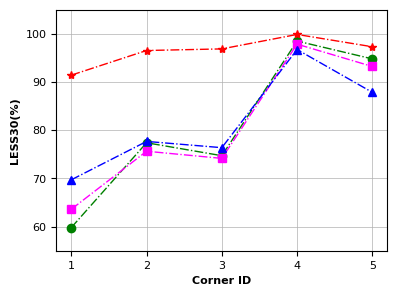
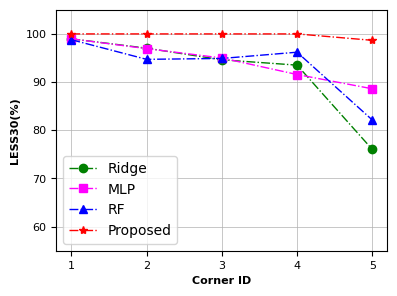
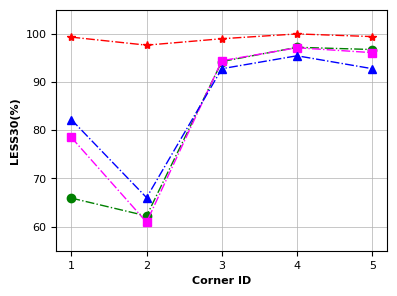
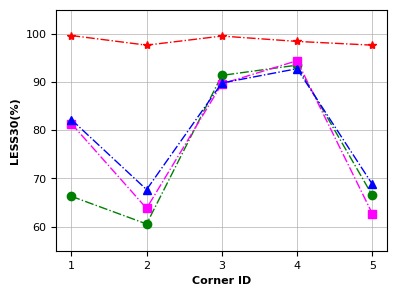

Write the Python code that produced these figures, in order.
# -*- coding: utf-8 -*-
# @Time    : 2022/9/8 17:29
# @Author  : Ronchy_LU
# @Email   : rongqi1949@gmail.com
# @File    : result_MAE_plot.py
# @Software: PyCharm
import matplotlib.pyplot as plt
import numpy as np

##Ridge_regression
Ridge_result_MAE_plot= np.array([[11.41786754,  7.40462112 , 8.24659632 , 1.50353389,  2.79771235],
 [ 0.82038444 , 1.77211006 , 1.94111045 , 2.69599613 , 6.58812984],
 [ 9.06245739, 12.38060682, 2.61342874,  1.22145088,  3.23182787],
 [ 9.24765074, 12.33217108,  3.8900278,   2.78359258 ,14.49320496]])
Ridge_result_RMSE_plot= np.sqrt(np.array([[293.37967128, 135.5279796,  196.98902984 , 18.53595472  ,52.15826584],
 [  4.52726567 , 26.02732814 , 19.33379895  ,24.3047757  ,104.99625895],
 [173.37027413 ,414.15936585 , 33.99806671  ,12.14842706 , 71.09828884],
 [180.07301469 ,406.94999701 , 68.12245961  ,38.28401429 ,487.99824267]]))
Ridge_result_LESS10_plot= np.array([[0.59814815, 0.77407407, 0.74722222, 0.98518519, 0.94814815],
 [0.98981481, 0.97037037, 0.9462963 , 0.93518519, 0.76018519],
 [0.65925926, 0.62222222, 0.94259259, 0.97222222, 0.96759259],
 [0.66296296, 0.60555556, 0.91388889, 0.93518519, 0.66481481]])*100

##MLP
MLP_result_MAE_plot= np.array([[10.92800129 , 7.89310153,  8.22776285,  1.73819577,  2.72616657],
 [ 0.92241148,  2.24969206, 1.86936171, 2.2004333 ,  4.2139948 ],
 [ 7.06127678, 11.56431563, 2.66905206, 1.5884166 ,  3.113846  ],
 [ 6.10207738, 11.63691608, 4.37101679, 2.8930761 , 12.94240306]])
MLP_result_RMSE_plot= np.sqrt(np.array([[265.50839024, 137.27397367, 189.80851797 , 25.56332971 , 34.30466647],
 [  4.55354454 , 23.89566821 , 17.57588578 , 20.55164964 , 70.99231901],
 [124.97148762 ,334.83956234 , 27.60680164 , 12.07422507 , 71.61663905],
 [ 79.45084498 ,343.96999316 , 66.53365581 , 30.87108448 ,362.85951507]]))
MLP_result_LESS10_plot= np.array([[0.63611111 ,0.75648148 ,0.74166667 ,0.9787037  ,0.93240741],
 [0.98981481 ,0.96944444,0.95      , 0.91574074, 0.88611111],
 [0.78518519 ,0.60925926,0.94444444, 0.9712963 , 0.96111111],
 [0.81388889 ,0.63796296,0.8962963 , 0.94444444, 0.62685185]])*100

##RF
RF_result_MAE_plot= np.array([[ 9.13366544 , 6.14558967,  6.93029194 , 1.41084577  ,3.25385789],
 [ 1.74490334 , 1.88403527,  1.99341334 , 2.00859406, 3.99860134],
 [ 4.34852912 , 7.95662599,  2.47311082 , 1.70355158, 2.64479457],
 [ 4.85106746 , 8.89948487,  3.65928698 , 2.58088041,10.01856582]])
RF_result_RMSE_plot= np.sqrt(np.array([[240.06256414 ,100.06494199 ,172.26124429,  12.38421637,  46.15293383],
 [ 17.84826775,  26.46643645 , 27.6307329 ,  18.12373293 , 66.70054697],
 [ 91.5503776 , 309.37368489 , 38.50306275,  17.80677949 , 42.65528407],
 [ 96.77241294, 266.36240772 , 62.01667521,  36.13785145 ,313.92201355]]))
RF_result_LESS10_plot= np.array([[0.69722222 ,0.77685185 ,0.76388889, 0.96759259 ,0.8787037 ],
 [0.98796296, 0.94722222 ,0.94907407, 0.96203704, 0.8212963 ],
 [0.82222222, 0.66018519 ,0.92777778, 0.95462963, 0.92777778],
 [0.82222222, 0.67685185 ,0.89814815, 0.92777778, 0.68796296]])*100

##GP
GP_result_MAE_plot= np.array([[8.435846 ,   5.48503  ,  5.251639  ,  0.27572706,  2.8391416 ],
 [ 1.3283985,   1.7054948,  1.2954327 ,  2.0136864  , 3.996737  ],
 [ 1.9071912,   3.8575594,  2.5044105,   0.69633716,  1.091078  ],
 [ 1.8200475,   3.7859674,  3.113445,    2.9052262  , 5.408911  ]])
GP_result_RMSE_plot= np.sqrt(np.array([[248.90251 ,  130.92714  , 102.349754  ,  2.3011193  ,50.145    ],
 [  5.715872,   16.088291 ,   8.714168 ,  17.377518 ,  61.1048   ],
 [ 29.301706,  116.43932  ,  28.63251  ,   3.2233698,  17.50025  ],
 [ 27.203115,  140.98793  ,  41.623444 ,  32.59038  , 131.29529  ]]))
GP_result_LESS10_plot= np.array([[0.91444444, 0.96555556, 0.96888889, 0.99888889 ,0.97333333],
 [1. ,        1.   ,      1.     ,    1.    ,     0.98666667],
 [0.99333333 ,0.97666667, 0.99  ,     1.  ,       0.99444444],
 [0.99666667, 0.97666667, 0.99555556 ,0.98444444, 0.97666667]])*100


###Settings*******************************************************************************
#设置x轴标签
name_list = ["1", '2', '3', '4','5']
#set marker，line.
markersize = 6
linestyle = '-.'
linewidth = 1
lablesize = 8 #设置坐标数字(字母)大小
font = {
        'weight' : 'bold',
        'size'   : 8}
legend_fontsize={ 'size': 10}

figsize = (4.3,3.3)
dpi = 150 #sci要求 300以上

grid_linewidth = 0.5 #网格线宽度
#******************************************************************************************
plt.rcParams['figure.figsize'] = figsize
plt.rcParams['font.sans-serif'] = ['Arial']


#plot less30
for i in range(Ridge_result_LESS10_plot.shape[0]):
        fig = plt.figure(i+1,dpi =dpi)
        #plot
        x_ax = range(1, Ridge_result_LESS10_plot.shape[1] + 1)
        #Ridge
        plt.plot(x_ax, Ridge_result_LESS10_plot[i,:], color="green", marker='o', markersize = markersize, linestyle=linestyle, linewidth=linewidth, label="Ridge")
        #MLP
        plt.plot(x_ax, MLP_result_LESS10_plot[i,:], color="magenta", marker='s', markersize = markersize, linestyle=linestyle, linewidth=linewidth, label="MLP")
        #RF
        plt.plot(x_ax, RF_result_LESS10_plot[i,:], color="blue", marker='^', markersize = markersize, linestyle=linestyle, linewidth=linewidth, label="RF")
        #GP
        plt.plot(x_ax,GP_result_LESS10_plot[i,:], color="red", marker='*', markersize = markersize, linestyle=linestyle, linewidth=linewidth, label="Proposed")

        plt.ylabel('LESS30(%)', font)   # set ystick label
        plt.xlabel('Corner ID', font)  # set xstck label
        # plt.title("Use {} iteration".format(i+1))
        # plt.legend(loc="upper left", prop=legend_fontsize)  #set legend location
        plt.xticks(x_ax, name_list)
        plt.tick_params(labelsize=lablesize) #刻度字体大小10
        plt.ylim(55,105)

        plt.gcf().subplots_adjust(top=0.93,
        bottom=0.2,
        left=0.18,
        right=0.95,
        hspace=0.2,
        wspace=0.2)
        # plt.show()
        plt.grid(linewidth=0.5)
        if i == 1:
            plt.legend(loc="lower left", prop=legend_fontsize)
        fig1_file = str(i) + ".pdf"
        plt.savefig(fig1_file,  bbox_inches='tight') #tight,否则底部会被截断！







